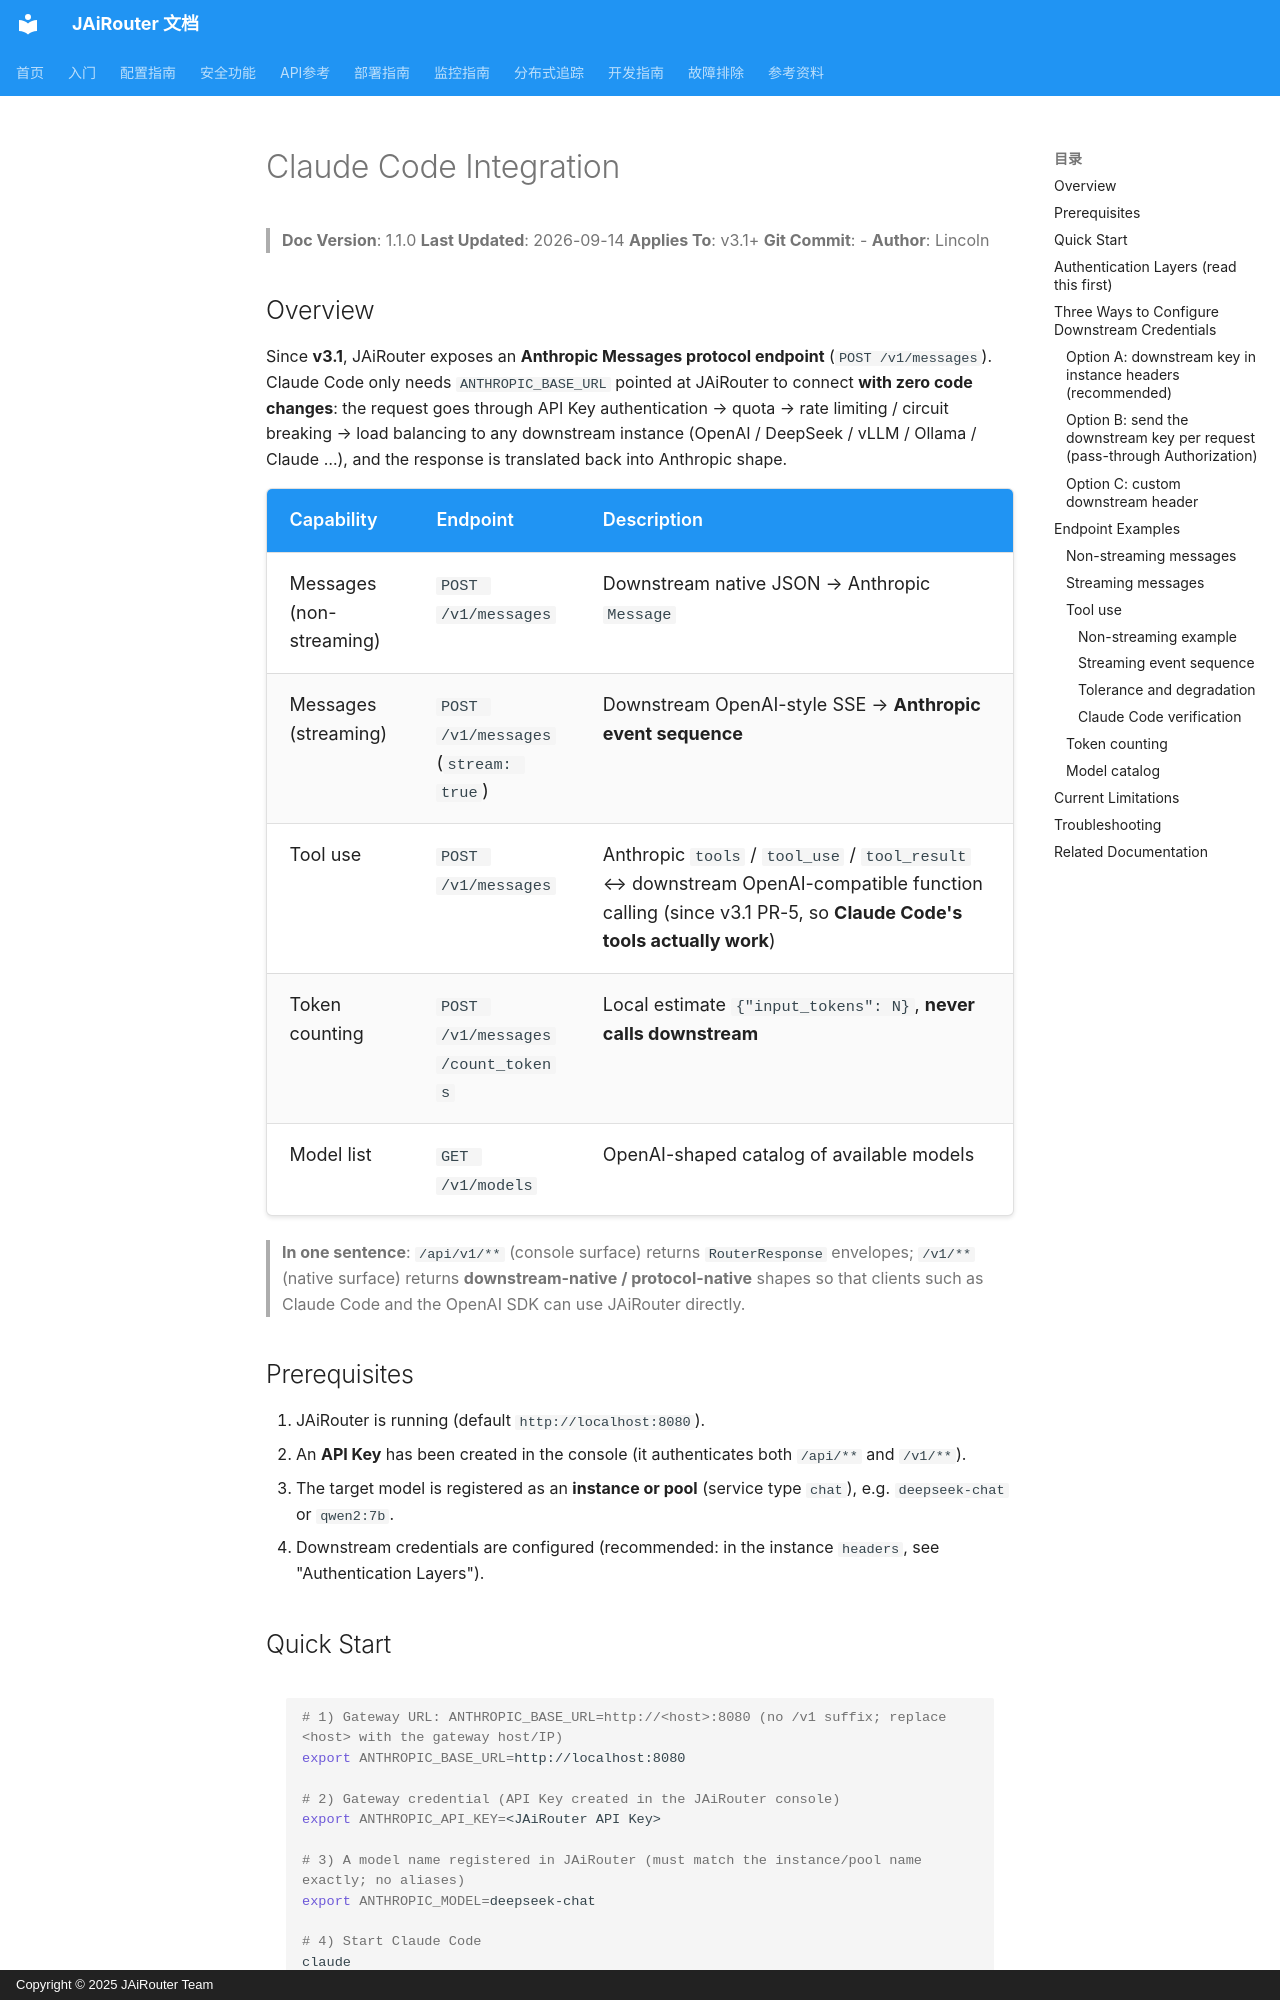

repository: Lincoln-cn/JAiRouter · page: en/getting-started/claude-code/index.html · generator: mkdocs · copyright: Copyright © 2025 JAiRouter Team

# Claude Code Integration

<!-- 版本信息 -->
> **Doc Version**: 1.1.0
> **Last Updated**: 2026-09-14
> **Applies To**: v3.1+
> **Git Commit**: -
> **Author**: Lincoln
<!-- /版本信息 -->

## Overview

Since **v3.1**, JAiRouter exposes an **Anthropic Messages protocol endpoint** (`POST /v1/messages`).
Claude Code only needs `ANTHROPIC_BASE_URL` pointed at JAiRouter to connect **with zero code changes**:
the request goes through API Key authentication → quota → rate limiting / circuit breaking →
load balancing to any downstream instance (OpenAI / DeepSeek / vLLM / Ollama / Claude …), and the
response is translated back into Anthropic shape.

| Capability | Endpoint | Description |
|------------|----------|-------------|
| Messages (non-streaming) | `POST /v1/messages` | Downstream native JSON → Anthropic `Message` |
| Messages (streaming) | `POST /v1/messages` (`stream: true`) | Downstream OpenAI-style SSE → **Anthropic event sequence** |
| Tool use | `POST /v1/messages` | Anthropic `tools` / `tool_use` / `tool_result` ↔ downstream OpenAI-compatible function calling (since v3.1 PR-5, so **Claude Code's tools actually work**) |
| Token counting | `POST /v1/messages/count_tokens` | Local estimate `{"input_tokens": N}`, **never calls downstream** |
| Model list | `GET /v1/models` | OpenAI-shaped catalog of available models |

> **In one sentence**: `/api/v1/**` (console surface) returns `RouterResponse` envelopes;
> `/v1/**` (native surface) returns **downstream-native / protocol-native** shapes so that clients
> such as Claude Code and the OpenAI SDK can use JAiRouter directly.

## Prerequisites

1. JAiRouter is running (default `http://localhost:8080`).
2. An **API Key** has been created in the console (it authenticates both `/api/**` and `/v1/**`).
3. The target model is registered as an **instance or pool** (service type `chat`),
   e.g. `deepseek-chat` or `qwen2:7b`.
4. Downstream credentials are configured (recommended: in the instance `headers`, see "Authentication Layers").
